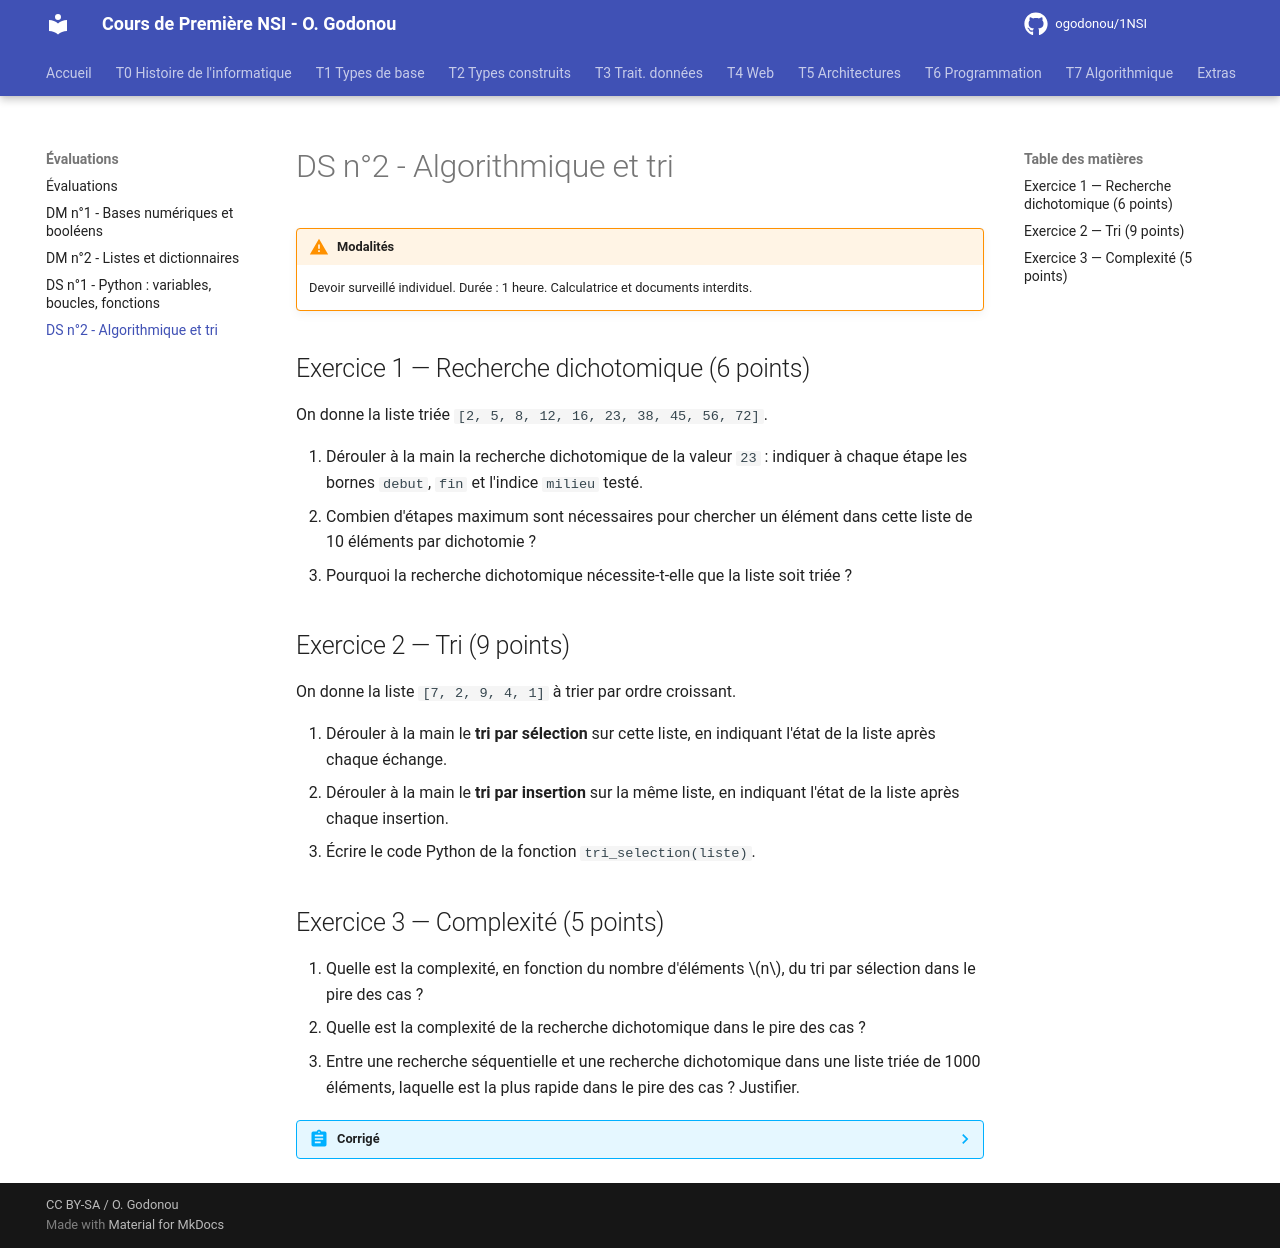

repository: OscarGomap/NSI1ere_OscarGODONOU · page: T09_Evaluations/DS2_Algorithmique/index.html · generator: mkdocs

# DS n°2 - Algorithmique et tri

!!! warning "Modalités"
    Devoir surveillé individuel. Durée : 1 heure. Calculatrice et documents
    interdits.

## Exercice 1 — Recherche dichotomique (6 points)

On donne la liste triée `[2, 5, 8, 12, 16, 23, 38, 45, 56, 72]`.

1. Dérouler à la main la recherche dichotomique de la valeur `23` : indiquer
   à chaque étape les bornes `debut`, `fin` et l'indice `milieu` testé.
2. Combien d'étapes maximum sont nécessaires pour chercher un élément dans
   cette liste de 10 éléments par dichotomie ?
3. Pourquoi la recherche dichotomique nécessite-t-elle que la liste soit
   triée ?

## Exercice 2 — Tri (9 points)

On donne la liste `[7, 2, 9, 4, 1]` à trier par ordre croissant.

1. Dérouler à la main le **tri par sélection** sur cette liste, en indiquant
   l'état de la liste après chaque échange.
2. Dérouler à la main le **tri par insertion** sur la même liste, en
   indiquant l'état de la liste après chaque insertion.
3. Écrire le code Python de la fonction `tri_selection(liste)`.

## Exercice 3 — Complexité (5 points)

1. Quelle est la complexité, en fonction du nombre d'éléments $n$, du tri
   par sélection dans le pire des cas ?
2. Quelle est la complexité de la recherche dichotomique dans le pire des
   cas ?
3. Entre une recherche séquentielle et une recherche dichotomique dans une
   liste triée de 1000 éléments, laquelle est la plus rapide dans le pire
   des cas ? Justifier.

??? abstract "Corrigé"
    **Exercice 1**

    | Étape | debut | fin | milieu | liste[milieu] |
    |-------|-------|-----|--------|----------------|
    | 1 | 0 | 9 | 4 | 16 (< 23, on cherche à droite) |
    | 2 | 5 | 9 | 7 | 45 (> 23, on cherche à gauche) |
    | 3 | 5 | 6 | 5 | 23 → trouvé, indice 5 |

    Avec 10 éléments, il faut au maximum $\lceil \log_2(10) \rceil = 4$
    étapes.

    La dichotomie repose sur la comparaison de l'élément du milieu pour
    éliminer une moitié de la liste : cela ne fonctionne que si la liste
    est triée, sinon on ne peut pas savoir de quel côté chercher.

    **Exercice 2**

    Tri par sélection sur `[7, 2, 9, 4, 1]` :

    - Min = 1 (indice 4) → échange avec indice 0 : `[1, 2, 9, 4, 7]`
    - Min des restants (2,9,4,7) = 2, déjà bien placé : `[1, 2, 9, 4, 7]`
    - Min des restants (9,4,7) = 4 → échange avec indice 2 : `[1, 2, 4, 9, 7]`
    - Min des restants (9,7) = 7 → échange avec indice 3 : `[1, 2, 4, 7, 9]`

    Tri par insertion sur `[7, 2, 9, 4, 1]` :

    - `[7]` puis insertion de 2 → `[2, 7, 9, 4, 1]`
    - insertion de 9 (déjà bien placé) → `[2, 7, 9, 4, 1]`
    - insertion de 4 → `[2, 4, 7, 9, 1]`
    - insertion de 1 → `[1, 2, 4, 7, 9]`

    ```python
    def tri_selection(liste):
        n = len(liste)
        for i in range(n):
            indice_min = i
            for j in range(i + 1, n):
                if liste[j] < liste[indice_min]:
                    indice_min = j
            liste[i], liste[indice_min] = liste[indice_min], liste[i]
        return liste
    ```

    **Exercice 3**

    1. Le tri par sélection est en $O(n^2)$ dans le pire des cas (comme
       dans le meilleur des cas d'ailleurs).
    2. La recherche dichotomique est en $O(\log_2 n)$ dans le pire des cas.
    3. Pour 1000 éléments, une recherche séquentielle nécessite au pire
       1000 comparaisons, contre environ $\log_2(1000) \approx 10$
       comparaisons pour la dichotomie : la recherche dichotomique est donc
       bien plus rapide.
